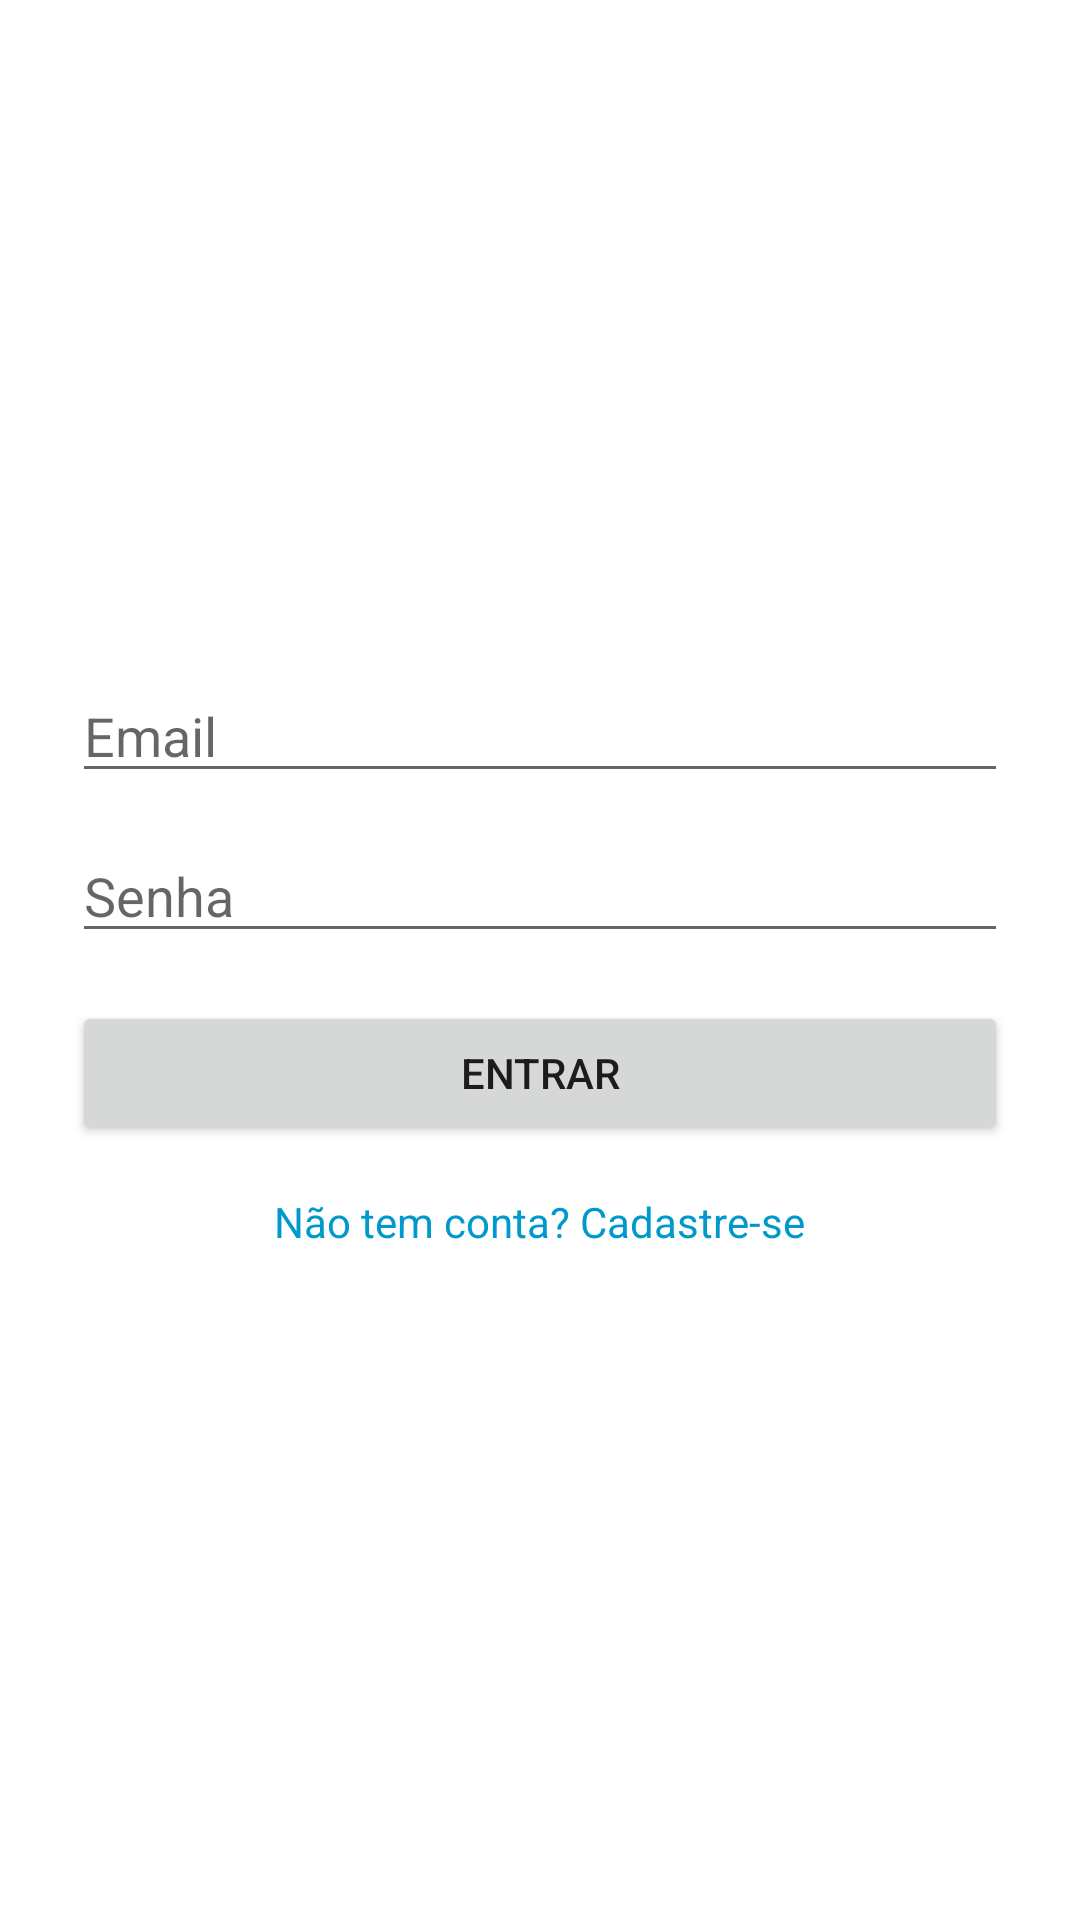

Here is an Android app screen rendered from its layout file. Give the layout XML and the strings, colors and styles it references.
<!-- AndroidManifest.xml: application theme Theme.FinanceControl -->
<!-- res/layout/activity_login.xml -->
<?xml version="1.0" encoding="utf-8"?>
<LinearLayout xmlns:android="http://schemas.android.com/apk/res/android"
    android:layout_width="match_parent"
    android:layout_height="match_parent"
    android:orientation="vertical"
    android:padding="24dp"
    android:gravity="center">

    <EditText
        android:id="@+id/edtEmail"
        android:layout_width="match_parent"
        android:layout_height="wrap_content"
        android:hint="Email"
        android:inputType="textEmailAddress"/>

    <EditText
        android:id="@+id/edtSenha"
        android:layout_width="match_parent"
        android:layout_height="wrap_content"
        android:hint="Senha"
        android:inputType="textPassword"
        android:layout_marginTop="12dp"/>

    <Button
        android:id="@+id/btnLogin"
        android:layout_width="match_parent"
        android:layout_height="wrap_content"
        android:text="Entrar"
        android:layout_marginTop="16dp"/>

    <TextView
        android:id="@+id/txtCadastrar"
        android:layout_width="wrap_content"
        android:layout_height="wrap_content"
        android:text="Não tem conta? Cadastre-se"
        android:textColor="@android:color/holo_blue_dark"
        android:layout_marginTop="16dp"/>
</LinearLayout>
<!-- resources referenced by this layout -->
<resources>
  <style name="Theme.FinanceControl" parent="Theme.MaterialComponents.DayNight.NoActionBar">
          <item name="colorPrimary">@color/purple_500</item>
          <item name="colorPrimaryVariant">@color/purple_700</item>
          <item name="colorOnPrimary">@color/white</item>
          <item name="colorSecondary">@color/teal_200</item>
      </style>
  <color name="white">#FFFFFF</color>
  <!-- not gathered from this repository: default colours our renderer supplied (Android Studio template values) -->
  <color name="purple_500">#FF6200EE</color>
  <color name="purple_700">#FF3700B3</color>
  <color name="teal_200">#FF03DAC5</color>
</resources>
